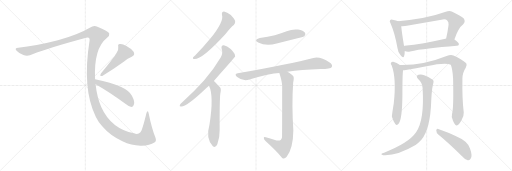
t = 0.00 s
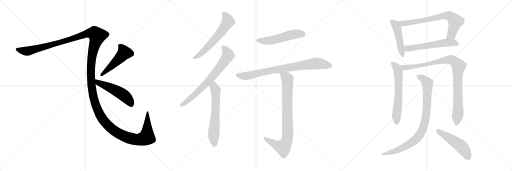
t = 2.70 s
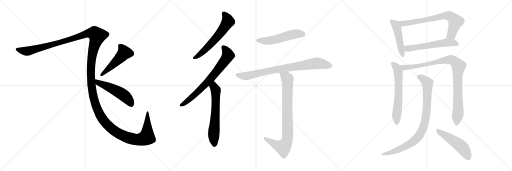
t = 5.39 s
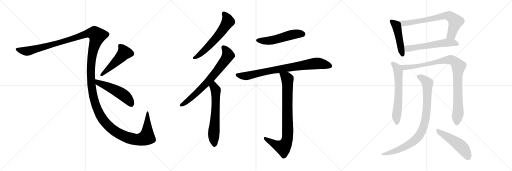
t = 8.09 s
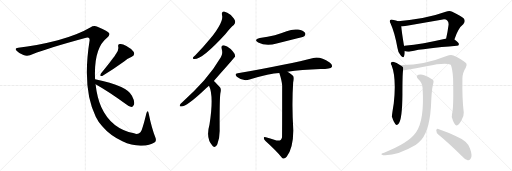
t = 10.79 s
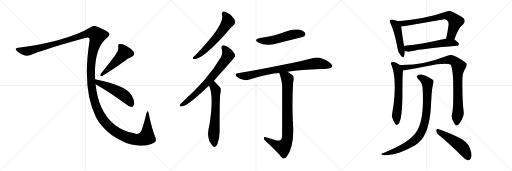
t = 13.49 s

The animated SVG that drew these frames (rendered in a browser with its animation timeline set to each time). Animation: 16 CSS @keyframes rules; one cycle of 13.49 s.

<svg version="1.1" viewBox="0 0 3072 1024" xmlns="http://www.w3.org/2000/svg">
  <g stroke="lightgray" stroke-dasharray="1,1" stroke-width="1" transform="scale(4, 4)">
    <line x1="0" y1="0" x2="256" y2="256"></line>
    <line x1="256" y1="0" x2="0" y2="256"></line>
    <line x1="128" y1="0" x2="128" y2="256"></line>
    <line x1="0" y1="128" x2="256" y2="128"></line>
    <line x1="256" y1="0" x2="512" y2="256"></line>
    <line x1="512" y1="0" x2="256" y2="256"></line>
    <line x1="384" y1="0" x2="384" y2="256"></line>
    <line x1="256" y1="128" x2="512" y2="128"></line>
    <line x1="512" y1="0" x2="768" y2="256"></line>
    <line x1="768" y1="0" x2="512" y2="256"></line>
    <line x1="640" y1="0" x2="640" y2="256"></line>
    <line x1="512" y1="128" x2="768" y2="128"></line>
  </g>
<g transform="scale(1, -1) translate(0, -850)">
   <style type="text/css">
    @keyframes keyframes0 {
      from {
       stroke: black;
       stroke-dashoffset: 1710;
       stroke-width: 128;
       }
       85% {
       animation-timing-function: step-end;
       stroke: black;
       stroke-dashoffset: 0;
       stroke-width: 128;
       }
       to {
       stroke: black;
       stroke-width: 1024;
       }
       }
       #make-me-a-hanzi-animation-0 {
         animation: keyframes0 1.641602s both;
         animation-delay: 0.000000s;
         animation-timing-function: linear;
       }
    @keyframes keyframes1 {
      from {
       stroke: black;
       stroke-dashoffset: 498;
       stroke-width: 128;
       }
       62% {
       animation-timing-function: step-end;
       stroke: black;
       stroke-dashoffset: 0;
       stroke-width: 128;
       }
       to {
       stroke: black;
       stroke-width: 1024;
       }
       }
       #make-me-a-hanzi-animation-1 {
         animation: keyframes1 0.655273s both;
         animation-delay: 1.641602s;
         animation-timing-function: linear;
       }
    @keyframes keyframes2 {
      from {
       stroke: black;
       stroke-dashoffset: 516;
       stroke-width: 128;
       }
       63% {
       animation-timing-function: step-end;
       stroke: black;
       stroke-dashoffset: 0;
       stroke-width: 128;
       }
       to {
       stroke: black;
       stroke-width: 1024;
       }
       }
       #make-me-a-hanzi-animation-2 {
         animation: keyframes2 0.669922s both;
         animation-delay: 2.296875s;
         animation-timing-function: linear;
       }
    @keyframes keyframes3 {
      from {
       stroke: black;
       stroke-dashoffset: 609;
       stroke-width: 128;
       }
       66% {
       animation-timing-function: step-end;
       stroke: black;
       stroke-dashoffset: 0;
       stroke-width: 128;
       }
       to {
       stroke: black;
       stroke-width: 1024;
       }
       }
       #make-me-a-hanzi-animation-3 {
         animation: keyframes3 0.745605s both;
         animation-delay: 2.966797s;
         animation-timing-function: linear;
       }
    @keyframes keyframes4 {
      from {
       stroke: black;
       stroke-dashoffset: 724;
       stroke-width: 128;
       }
       70% {
       animation-timing-function: step-end;
       stroke: black;
       stroke-dashoffset: 0;
       stroke-width: 128;
       }
       to {
       stroke: black;
       stroke-width: 1024;
       }
       }
       #make-me-a-hanzi-animation-4 {
         animation: keyframes4 0.839193s both;
         animation-delay: 3.712402s;
         animation-timing-function: linear;
       }
    @keyframes keyframes5 {
      from {
       stroke: black;
       stroke-dashoffset: 632;
       stroke-width: 128;
       }
       67% {
       animation-timing-function: step-end;
       stroke: black;
       stroke-dashoffset: 0;
       stroke-width: 128;
       }
       to {
       stroke: black;
       stroke-width: 1024;
       }
       }
       #make-me-a-hanzi-animation-5 {
         animation: keyframes5 0.764323s both;
         animation-delay: 4.551595s;
         animation-timing-function: linear;
       }
    @keyframes keyframes6 {
      from {
       stroke: black;
       stroke-dashoffset: 528;
       stroke-width: 128;
       }
       63% {
       animation-timing-function: step-end;
       stroke: black;
       stroke-dashoffset: 0;
       stroke-width: 128;
       }
       to {
       stroke: black;
       stroke-width: 1024;
       }
       }
       #make-me-a-hanzi-animation-6 {
         animation: keyframes6 0.679688s both;
         animation-delay: 5.315918s;
         animation-timing-function: linear;
       }
    @keyframes keyframes7 {
      from {
       stroke: black;
       stroke-dashoffset: 822;
       stroke-width: 128;
       }
       73% {
       animation-timing-function: step-end;
       stroke: black;
       stroke-dashoffset: 0;
       stroke-width: 128;
       }
       to {
       stroke: black;
       stroke-width: 1024;
       }
       }
       #make-me-a-hanzi-animation-7 {
         animation: keyframes7 0.918945s both;
         animation-delay: 5.995606s;
         animation-timing-function: linear;
       }
    @keyframes keyframes8 {
      from {
       stroke: black;
       stroke-dashoffset: 847;
       stroke-width: 128;
       }
       73% {
       animation-timing-function: step-end;
       stroke: black;
       stroke-dashoffset: 0;
       stroke-width: 128;
       }
       to {
       stroke: black;
       stroke-width: 1024;
       }
       }
       #make-me-a-hanzi-animation-8 {
         animation: keyframes8 0.939290s both;
         animation-delay: 6.914551s;
         animation-timing-function: linear;
       }
    @keyframes keyframes9 {
      from {
       stroke: black;
       stroke-dashoffset: 478;
       stroke-width: 128;
       }
       61% {
       animation-timing-function: step-end;
       stroke: black;
       stroke-dashoffset: 0;
       stroke-width: 128;
       }
       to {
       stroke: black;
       stroke-width: 1024;
       }
       }
       #make-me-a-hanzi-animation-9 {
         animation: keyframes9 0.638997s both;
         animation-delay: 7.853841s;
         animation-timing-function: linear;
       }
    @keyframes keyframes10 {
      from {
       stroke: black;
       stroke-dashoffset: 727;
       stroke-width: 128;
       }
       70% {
       animation-timing-function: step-end;
       stroke: black;
       stroke-dashoffset: 0;
       stroke-width: 128;
       }
       to {
       stroke: black;
       stroke-width: 1024;
       }
       }
       #make-me-a-hanzi-animation-10 {
         animation: keyframes10 0.841634s both;
         animation-delay: 8.492838s;
         animation-timing-function: linear;
       }
    @keyframes keyframes11 {
      from {
       stroke: black;
       stroke-dashoffset: 575;
       stroke-width: 128;
       }
       65% {
       animation-timing-function: step-end;
       stroke: black;
       stroke-dashoffset: 0;
       stroke-width: 128;
       }
       to {
       stroke: black;
       stroke-width: 1024;
       }
       }
       #make-me-a-hanzi-animation-11 {
         animation: keyframes11 0.717936s both;
         animation-delay: 9.334472s;
         animation-timing-function: linear;
       }
    @keyframes keyframes12 {
      from {
       stroke: black;
       stroke-dashoffset: 625;
       stroke-width: 128;
       }
       67% {
       animation-timing-function: step-end;
       stroke: black;
       stroke-dashoffset: 0;
       stroke-width: 128;
       }
       to {
       stroke: black;
       stroke-width: 1024;
       }
       }
       #make-me-a-hanzi-animation-12 {
         animation: keyframes12 0.758626s both;
         animation-delay: 10.052408s;
         animation-timing-function: linear;
       }
    @keyframes keyframes13 {
      from {
       stroke: black;
       stroke-dashoffset: 969;
       stroke-width: 128;
       }
       76% {
       animation-timing-function: step-end;
       stroke: black;
       stroke-dashoffset: 0;
       stroke-width: 128;
       }
       to {
       stroke: black;
       stroke-width: 1024;
       }
       }
       #make-me-a-hanzi-animation-13 {
         animation: keyframes13 1.038574s both;
         animation-delay: 10.811034s;
         animation-timing-function: linear;
       }
    @keyframes keyframes14 {
      from {
       stroke: black;
       stroke-dashoffset: 896;
       stroke-width: 128;
       }
       74% {
       animation-timing-function: step-end;
       stroke: black;
       stroke-dashoffset: 0;
       stroke-width: 128;
       }
       to {
       stroke: black;
       stroke-width: 1024;
       }
       }
       #make-me-a-hanzi-animation-14 {
         animation: keyframes14 0.979167s both;
         animation-delay: 11.849608s;
         animation-timing-function: linear;
       }
    @keyframes keyframes15 {
      from {
       stroke: black;
       stroke-dashoffset: 499;
       stroke-width: 128;
       }
       62% {
       animation-timing-function: step-end;
       stroke: black;
       stroke-dashoffset: 0;
       stroke-width: 128;
       }
       to {
       stroke: black;
       stroke-width: 1024;
       }
       }
       #make-me-a-hanzi-animation-15 {
         animation: keyframes15 0.656087s both;
         animation-delay: 12.828775s;
         animation-timing-function: linear;
       }
</style>
<path d="M 570.5 376.0 Q 561.5 562.0 642.5 625.0 Q 658.5 635.0 655.5 650.0 Q 651.5 663.0 584.5 691.0 Q 562.5 701.0 541.5 686.0 Q 465.5 641.0 347.5 610.0 Q 214.5 576.0 109.5 565.0 Q 84.5 564.0 99.5 546.0 Q 112.5 531.0 140.5 521.0 Q 167.5 511.0 198.5 527.0 Q 280.5 561.0 516.5 625.0 Q 540.5 632.0 537.5 608.0 Q 491.5 319.0 574.5 151.0 Q 590.5 118.0 613.5 93.0 Q 659.5 38.0 734.5 3.0 Q 792.5 -25.0 850.5 -23.0 Q 899.5 -22.0 926.5 -4.0 Q 939.5 2.0 933.5 23.0 Q 909.5 84.0 892.5 169.0 Q 886.5 196.0 878.5 171.0 Q 853.5 68.0 842.5 57.0 Q 827.5 42.0 804.5 51.0 Q 666.5 78.0 607.5 209.0 Q 582.5 266.0 573.5 346.0 L 570.5 376.0 Z" fill="lightgray"></path> 
<path d="M 697.5 530.0 Q 685.5 508.0 605.5 410.0 Q 595.5 391.0 613.5 395.0 Q 673.5 431.0 744.5 482.0 Q 763.5 500.0 790.5 511.0 Q 812.5 521.0 801.5 541.0 Q 786.5 560.0 758.5 575.0 Q 733.5 590.0 718.5 587.0 Q 705.5 586.0 709.5 570.0 Q 713.5 551.0 697.5 530.0 Z" fill="lightgray"></path> 
<path d="M 573.5 346.0 Q 655.5 300.0 754.5 227.0 Q 773.5 211.0 788.5 209.0 Q 797.5 210.0 802.5 221.0 Q 812.5 236.0 791.5 276.0 Q 766.5 336.0 570.5 376.0 C 541.5 382.0 547.5 361.0 573.5 346.0 Z" fill="lightgray"></path> 
<path d="M 1332.0 761.5 Q 1345.0 722.5 1262.0 619.5 Q 1223.0 571.5 1172.0 519.5 Q 1162.0 510.5 1158.0 505.5 Q 1154.0 495.5 1167.0 496.5 Q 1215.0 496.5 1353.0 647.5 Q 1386.0 689.5 1403.0 701.5 Q 1413.0 710.5 1411.0 723.5 Q 1408.0 736.5 1385.0 760.5 Q 1363.0 779.5 1344.0 782.5 Q 1328.0 782.5 1332.0 761.5 Z" fill="lightgray"></path> 
<path d="M 1283.0 365.5 Q 1409.0 506.5 1411.0 511.5 Q 1410.0 515.5 1410.0 518.5 Q 1409.0 531.5 1384.0 556.5 Q 1362.0 577.5 1343.0 579.5 Q 1325.0 580.5 1330.0 558.5 Q 1339.0 530.5 1325.0 507.5 Q 1282.0 434.5 1224.0 367.5 Q 1167.0 303.5 1092.0 235.5 Q 1082.0 228.5 1079.0 221.5 Q 1075.0 211.5 1088.0 212.5 Q 1121.0 212.5 1224.0 309.5 Q 1237.0 322.5 1254.0 336.5 L 1283.0 365.5 Z" fill="lightgray"></path> 
<path d="M 1254.0 336.5 Q 1284.0 276.5 1257.0 103.5 Q 1233.0 19.5 1276.0 -24.5 Q 1292.0 -40.5 1304.0 -14.5 Q 1319.0 25.5 1318.0 70.5 Q 1317.0 250.5 1322.0 290.5 Q 1329.0 317.5 1320.0 327.5 Q 1287.0 363.5 1283.0 365.5 C 1261.0 385.5 1242.0 364.5 1254.0 336.5 Z" fill="lightgray"></path> 
<path d="M 1559.0 622.5 Q 1519.0 612.5 1549.0 595.5 Q 1597.0 571.5 1660.0 589.5 Q 1724.0 605.5 1791.0 622.5 Q 1822.0 631.5 1827.0 635.5 Q 1836.0 645.5 1830.0 654.5 Q 1821.0 667.5 1788.0 673.5 Q 1754.0 677.5 1720.0 663.5 Q 1686.0 650.5 1649.0 639.5 Q 1607.0 629.5 1559.0 622.5 Z" fill="lightgray"></path> 
<path d="M 1725.0 420.5 Q 1806.0 433.5 1924.0 437.5 Q 1984.0 437.5 1991.0 449.5 Q 1997.0 462.5 1978.0 475.5 Q 1921.0 514.5 1880.0 503.5 Q 1744.0 467.5 1426.0 411.5 Q 1404.0 408.5 1421.0 390.5 Q 1457.0 360.5 1497.0 373.5 Q 1620.0 413.5 1676.0 413.5 L 1725.0 420.5 Z" fill="lightgray"></path> 
<path d="M 1645.0 12.5 Q 1623.0 19.5 1595.0 27.5 Q 1582.0 31.5 1583.0 23.5 Q 1583.0 16.5 1593.0 4.5 Q 1654.0 -50.5 1693.0 -96.5 Q 1706.0 -106.5 1720.0 -89.5 Q 1759.0 -38.5 1760.0 68.5 Q 1750.0 218.5 1759.0 355.5 Q 1766.0 383.5 1759.0 394.5 Q 1752.0 404.5 1725.0 420.5 C 1700.0 436.5 1667.0 442.5 1676.0 413.5 Q 1691.0 367.5 1693.0 338.5 Q 1693.0 31.5 1692.0 26.5 Q 1689.0 17.5 1684.0 10.5 Q 1672.0 3.5 1645.0 12.5 Z" fill="lightgray"></path> 
<path d="M 2388.5 724.0 Q 2378.5 728.0 2355.5 732.0 Q 2345.5 736.0 2341.5 731.0 Q 2334.5 725.0 2343.5 710.0 Q 2368.5 655.0 2384.5 564.0 Q 2387.5 537.0 2403.5 519.0 Q 2419.5 498.0 2424.5 513.0 Q 2428.5 525.0 2428.5 545.0 L 2424.5 574.0 Q 2409.5 665.0 2407.5 694.0 C 2405.5 718.0 2405.5 718.0 2388.5 724.0 Z" fill="lightgray"></path> 
<path d="M 2726.5 614.0 Q 2748.5 683.0 2779.5 706.0 Q 2795.5 725.0 2781.5 742.0 Q 2765.5 755.0 2713.5 781.0 Q 2695.5 788.0 2674.5 780.0 Q 2556.5 737.0 2388.5 724.0 C 2358.5 722.0 2377.5 694.0 2407.5 694.0 Q 2426.5 693.0 2449.5 698.0 L 2648.5 733.0 Q 2673.5 739.0 2683.5 728.0 Q 2692.5 721.0 2691.5 703.0 Q 2685.5 657.0 2676.5 619.0 C 2669.5 590.0 2716.5 586.0 2726.5 614.0 Z" fill="lightgray"></path> 
<path d="M 2428.5 545.0 Q 2441.5 539.0 2460.5 542.0 Q 2548.5 561.0 2740.5 576.0 Q 2752.5 577.0 2753.5 586.0 Q 2753.5 595.0 2726.5 614.0 C 2712.5 624.0 2706.5 623.0 2676.5 619.0 Q 2675.5 620.0 2672.5 619.0 Q 2536.5 588.0 2426.5 576.0 Q 2425.5 576.0 2424.5 574.0 C 2395.5 565.0 2399.5 554.0 2428.5 545.0 Z" fill="lightgray"></path> 
<path d="M 2399.5 461.0 Q 2380.5 474.0 2359.5 480.0 Q 2352.5 481.0 2345.5 474.0 Q 2342.5 468.0 2349.5 459.0 Q 2379.5 381.0 2362.5 230.0 Q 2350.5 157.0 2351.5 150.0 Q 2361.5 119.0 2371.5 107.0 Q 2381.5 95.0 2391.5 108.0 Q 2413.5 135.0 2414.5 284.0 Q 2414.5 405.0 2418.5 429.0 C 2420.5 448.0 2420.5 448.0 2399.5 461.0 Z" fill="lightgray"></path> 
<path d="M 2712.5 169.0 Q 2705.5 147.0 2718.5 125.0 Q 2731.5 97.0 2740.5 98.0 Q 2753.5 99.0 2769.5 131.0 Q 2784.5 156.0 2782.5 176.0 Q 2772.5 255.0 2774.5 378.0 Q 2774.5 414.0 2794.5 444.0 Q 2804.5 460.0 2797.5 471.0 Q 2769.5 496.0 2720.5 518.0 Q 2704.5 524.0 2679.5 515.0 Q 2538.5 458.0 2399.5 461.0 C 2369.5 461.0 2388.5 424.0 2418.5 429.0 Q 2422.5 430.0 2426.5 430.0 Q 2501.5 443.0 2558.5 454.0 Q 2678.5 479.0 2704.5 462.0 Q 2714.5 440.0 2718.5 381.0 Q 2722.5 203.0 2712.5 169.0 Z" fill="lightgray"></path> 
<path d="M 2535.5 324.0 Q 2547.5 129.0 2496.5 57.0 Q 2453.5 -7.0 2304.5 -65.0 Q 2292.5 -68.0 2289.5 -71.0 Q 2283.5 -75.0 2298.5 -80.0 Q 2379.5 -86.0 2493.5 -19.0 Q 2512.5 -4.0 2528.5 13.0 Q 2582.5 77.0 2587.5 250.0 Q 2591.5 329.0 2600.5 355.0 Q 2604.5 365.0 2596.5 372.0 Q 2578.5 387.0 2545.5 399.0 Q 2526.5 408.0 2510.5 402.0 Q 2492.5 395.0 2507.5 378.0 Q 2534.5 353.0 2535.5 324.0 Z" fill="lightgray"></path> 
<path d="M 2629.5 44.0 Q 2693.5 -8.0 2772.5 -87.0 Q 2790.5 -108.0 2806.5 -111.0 Q 2816.5 -112.0 2823.5 -101.0 Q 2836.5 -86.0 2820.5 -41.0 Q 2807.5 4.0 2733.5 35.0 Q 2690.5 56.0 2629.5 77.0 Q 2619.5 81.0 2617.5 69.0 Q 2617.5 54.0 2629.5 44.0 Z" fill="lightgray"></path> 
      <clipPath id="make-me-a-hanzi-clip-0">
      <path d="M 570.5 376.0 Q 561.5 562.0 642.5 625.0 Q 658.5 635.0 655.5 650.0 Q 651.5 663.0 584.5 691.0 Q 562.5 701.0 541.5 686.0 Q 465.5 641.0 347.5 610.0 Q 214.5 576.0 109.5 565.0 Q 84.5 564.0 99.5 546.0 Q 112.5 531.0 140.5 521.0 Q 167.5 511.0 198.5 527.0 Q 280.5 561.0 516.5 625.0 Q 540.5 632.0 537.5 608.0 Q 491.5 319.0 574.5 151.0 Q 590.5 118.0 613.5 93.0 Q 659.5 38.0 734.5 3.0 Q 792.5 -25.0 850.5 -23.0 Q 899.5 -22.0 926.5 -4.0 Q 939.5 2.0 933.5 23.0 Q 909.5 84.0 892.5 169.0 Q 886.5 196.0 878.5 171.0 Q 853.5 68.0 842.5 57.0 Q 827.5 42.0 804.5 51.0 Q 666.5 78.0 607.5 209.0 Q 582.5 266.0 573.5 346.0 L 570.5 376.0 Z" fill="lightgray"></path>
      </clipPath>
      <path clip-path="url(#make-me-a-hanzi-clip-0)" d="M 104.5 556.0 L 153.5 544.0 L 181.5 547.0 L 399.5 607.0 L 509.5 646.0 L 567.5 651.0 L 582.5 636.0 L 549.5 501.0 L 545.5 382.0 L 555.5 293.0 L 568.5 239.0 L 609.5 146.0 L 668.5 79.0 L 714.5 48.0 L 781.5 21.0 L 830.5 13.0 L 880.5 28.0 L 883.5 158.0 " fill="none" id="make-me-a-hanzi-animation-0" stroke-dasharray="1582 3164" stroke-linecap="round"></path>

      <clipPath id="make-me-a-hanzi-clip-1">
      <path d="M 697.5 530.0 Q 685.5 508.0 605.5 410.0 Q 595.5 391.0 613.5 395.0 Q 673.5 431.0 744.5 482.0 Q 763.5 500.0 790.5 511.0 Q 812.5 521.0 801.5 541.0 Q 786.5 560.0 758.5 575.0 Q 733.5 590.0 718.5 587.0 Q 705.5 586.0 709.5 570.0 Q 713.5 551.0 697.5 530.0 Z" fill="lightgray"></path>
      </clipPath>
      <path clip-path="url(#make-me-a-hanzi-clip-1)" d="M 718.5 576.0 L 738.5 555.0 L 746.5 535.0 L 719.5 503.0 L 609.5 402.0 " fill="none" id="make-me-a-hanzi-animation-1" stroke-dasharray="370 740" stroke-linecap="round"></path>

      <clipPath id="make-me-a-hanzi-clip-2">
      <path d="M 573.5 346.0 Q 655.5 300.0 754.5 227.0 Q 773.5 211.0 788.5 209.0 Q 797.5 210.0 802.5 221.0 Q 812.5 236.0 791.5 276.0 Q 766.5 336.0 570.5 376.0 C 541.5 382.0 547.5 361.0 573.5 346.0 Z" fill="lightgray"></path>
      </clipPath>
      <path clip-path="url(#make-me-a-hanzi-clip-2)" d="M 581.5 370.0 L 587.5 356.0 L 659.5 327.0 L 735.5 285.0 L 769.5 254.0 L 786.5 224.0 " fill="none" id="make-me-a-hanzi-animation-2" stroke-dasharray="388 776" stroke-linecap="round"></path>

      <clipPath id="make-me-a-hanzi-clip-3">
      <path d="M 1332.0 761.5 Q 1345.0 722.5 1262.0 619.5 Q 1223.0 571.5 1172.0 519.5 Q 1162.0 510.5 1158.0 505.5 Q 1154.0 495.5 1167.0 496.5 Q 1215.0 496.5 1353.0 647.5 Q 1386.0 689.5 1403.0 701.5 Q 1413.0 710.5 1411.0 723.5 Q 1408.0 736.5 1385.0 760.5 Q 1363.0 779.5 1344.0 782.5 Q 1328.0 782.5 1332.0 761.5 Z" fill="lightgray"></path>
      </clipPath>
      <path clip-path="url(#make-me-a-hanzi-clip-3)" d="M 1344.0 768.5 L 1362.0 744.5 L 1368.0 722.5 L 1348.0 689.5 L 1251.0 571.5 L 1206.0 529.5 L 1166.0 504.5 " fill="none" id="make-me-a-hanzi-animation-3" stroke-dasharray="481 962" stroke-linecap="round"></path>

      <clipPath id="make-me-a-hanzi-clip-4">
      <path d="M 1283.0 365.5 Q 1409.0 506.5 1411.0 511.5 Q 1410.0 515.5 1410.0 518.5 Q 1409.0 531.5 1384.0 556.5 Q 1362.0 577.5 1343.0 579.5 Q 1325.0 580.5 1330.0 558.5 Q 1339.0 530.5 1325.0 507.5 Q 1282.0 434.5 1224.0 367.5 Q 1167.0 303.5 1092.0 235.5 Q 1082.0 228.5 1079.0 221.5 Q 1075.0 211.5 1088.0 212.5 Q 1121.0 212.5 1224.0 309.5 Q 1237.0 322.5 1254.0 336.5 L 1283.0 365.5 Z" fill="lightgray"></path>
      </clipPath>
      <path clip-path="url(#make-me-a-hanzi-clip-4)" d="M 1341.0 566.5 L 1360.0 542.5 L 1367.0 515.5 L 1334.0 465.5 L 1276.0 390.5 L 1186.0 297.5 L 1130.0 248.5 L 1087.0 220.5 " fill="none" id="make-me-a-hanzi-animation-4" stroke-dasharray="596 1192" stroke-linecap="round"></path>

      <clipPath id="make-me-a-hanzi-clip-5">
      <path d="M 1254.0 336.5 Q 1284.0 276.5 1257.0 103.5 Q 1233.0 19.5 1276.0 -24.5 Q 1292.0 -40.5 1304.0 -14.5 Q 1319.0 25.5 1318.0 70.5 Q 1317.0 250.5 1322.0 290.5 Q 1329.0 317.5 1320.0 327.5 Q 1287.0 363.5 1283.0 365.5 C 1261.0 385.5 1242.0 364.5 1254.0 336.5 Z" fill="lightgray"></path>
      </clipPath>
      <path clip-path="url(#make-me-a-hanzi-clip-5)" d="M 1280.0 358.5 L 1295.0 303.5 L 1293.0 171.5 L 1282.0 45.5 L 1288.0 -14.5 " fill="none" id="make-me-a-hanzi-animation-5" stroke-dasharray="504 1008" stroke-linecap="round"></path>

      <clipPath id="make-me-a-hanzi-clip-6">
      <path d="M 1559.0 622.5 Q 1519.0 612.5 1549.0 595.5 Q 1597.0 571.5 1660.0 589.5 Q 1724.0 605.5 1791.0 622.5 Q 1822.0 631.5 1827.0 635.5 Q 1836.0 645.5 1830.0 654.5 Q 1821.0 667.5 1788.0 673.5 Q 1754.0 677.5 1720.0 663.5 Q 1686.0 650.5 1649.0 639.5 Q 1607.0 629.5 1559.0 622.5 Z" fill="lightgray"></path>
      </clipPath>
      <path clip-path="url(#make-me-a-hanzi-clip-6)" d="M 1551.0 610.5 L 1616.0 606.5 L 1758.0 644.5 L 1818.0 646.5 " fill="none" id="make-me-a-hanzi-animation-6" stroke-dasharray="400 800" stroke-linecap="round"></path>

      <clipPath id="make-me-a-hanzi-clip-7">
      <path d="M 1725.0 420.5 Q 1806.0 433.5 1924.0 437.5 Q 1984.0 437.5 1991.0 449.5 Q 1997.0 462.5 1978.0 475.5 Q 1921.0 514.5 1880.0 503.5 Q 1744.0 467.5 1426.0 411.5 Q 1404.0 408.5 1421.0 390.5 Q 1457.0 360.5 1497.0 373.5 Q 1620.0 413.5 1676.0 413.5 L 1725.0 420.5 Z" fill="lightgray"></path>
      </clipPath>
      <path clip-path="url(#make-me-a-hanzi-clip-7)" d="M 1424.0 400.5 L 1473.0 394.5 L 1600.0 424.5 L 1899.0 471.5 L 1981.0 455.5 " fill="none" id="make-me-a-hanzi-animation-7" stroke-dasharray="694 1388" stroke-linecap="round"></path>

      <clipPath id="make-me-a-hanzi-clip-8">
      <path d="M 1645.0 12.5 Q 1623.0 19.5 1595.0 27.5 Q 1582.0 31.5 1583.0 23.5 Q 1583.0 16.5 1593.0 4.5 Q 1654.0 -50.5 1693.0 -96.5 Q 1706.0 -106.5 1720.0 -89.5 Q 1759.0 -38.5 1760.0 68.5 Q 1750.0 218.5 1759.0 355.5 Q 1766.0 383.5 1759.0 394.5 Q 1752.0 404.5 1725.0 420.5 C 1700.0 436.5 1667.0 442.5 1676.0 413.5 Q 1691.0 367.5 1693.0 338.5 Q 1693.0 31.5 1692.0 26.5 Q 1689.0 17.5 1684.0 10.5 Q 1672.0 3.5 1645.0 12.5 Z" fill="lightgray"></path>
      </clipPath>
      <path clip-path="url(#make-me-a-hanzi-clip-8)" d="M 1683.0 406.5 L 1718.0 386.5 L 1725.0 376.5 L 1727.0 59.5 L 1722.0 9.5 L 1699.0 -33.5 L 1655.0 -18.5 L 1590.0 21.5 " fill="none" id="make-me-a-hanzi-animation-8" stroke-dasharray="719 1438" stroke-linecap="round"></path>

      <clipPath id="make-me-a-hanzi-clip-9">
      <path d="M 2388.5 724.0 Q 2378.5 728.0 2355.5 732.0 Q 2345.5 736.0 2341.5 731.0 Q 2334.5 725.0 2343.5 710.0 Q 2368.5 655.0 2384.5 564.0 Q 2387.5 537.0 2403.5 519.0 Q 2419.5 498.0 2424.5 513.0 Q 2428.5 525.0 2428.5 545.0 L 2424.5 574.0 Q 2409.5 665.0 2407.5 694.0 C 2405.5 718.0 2405.5 718.0 2388.5 724.0 Z" fill="lightgray"></path>
      </clipPath>
      <path clip-path="url(#make-me-a-hanzi-clip-9)" d="M 2349.5 724.0 L 2369.5 707.0 L 2381.5 686.0 L 2414.5 518.0 " fill="none" id="make-me-a-hanzi-animation-9" stroke-dasharray="350 700" stroke-linecap="round"></path>

      <clipPath id="make-me-a-hanzi-clip-10">
      <path d="M 2726.5 614.0 Q 2748.5 683.0 2779.5 706.0 Q 2795.5 725.0 2781.5 742.0 Q 2765.5 755.0 2713.5 781.0 Q 2695.5 788.0 2674.5 780.0 Q 2556.5 737.0 2388.5 724.0 C 2358.5 722.0 2377.5 694.0 2407.5 694.0 Q 2426.5 693.0 2449.5 698.0 L 2648.5 733.0 Q 2673.5 739.0 2683.5 728.0 Q 2692.5 721.0 2691.5 703.0 Q 2685.5 657.0 2676.5 619.0 C 2669.5 590.0 2716.5 586.0 2726.5 614.0 Z" fill="lightgray"></path>
      </clipPath>
      <path clip-path="url(#make-me-a-hanzi-clip-10)" d="M 2397.5 723.0 L 2406.5 714.0 L 2426.5 710.0 L 2661.5 755.0 L 2695.5 755.0 L 2733.5 722.0 L 2708.5 642.0 L 2683.5 624.0 " fill="none" id="make-me-a-hanzi-animation-10" stroke-dasharray="599 1198" stroke-linecap="round"></path>

      <clipPath id="make-me-a-hanzi-clip-11">
      <path d="M 2428.5 545.0 Q 2441.5 539.0 2460.5 542.0 Q 2548.5 561.0 2740.5 576.0 Q 2752.5 577.0 2753.5 586.0 Q 2753.5 595.0 2726.5 614.0 C 2712.5 624.0 2706.5 623.0 2676.5 619.0 Q 2675.5 620.0 2672.5 619.0 Q 2536.5 588.0 2426.5 576.0 Q 2425.5 576.0 2424.5 574.0 C 2395.5 565.0 2399.5 554.0 2428.5 545.0 Z" fill="lightgray"></path>
      </clipPath>
      <path clip-path="url(#make-me-a-hanzi-clip-11)" d="M 2432.5 568.0 L 2445.5 559.0 L 2674.5 595.0 L 2718.5 595.0 L 2744.5 586.0 " fill="none" id="make-me-a-hanzi-animation-11" stroke-dasharray="447 894" stroke-linecap="round"></path>

      <clipPath id="make-me-a-hanzi-clip-12">
      <path d="M 2399.5 461.0 Q 2380.5 474.0 2359.5 480.0 Q 2352.5 481.0 2345.5 474.0 Q 2342.5 468.0 2349.5 459.0 Q 2379.5 381.0 2362.5 230.0 Q 2350.5 157.0 2351.5 150.0 Q 2361.5 119.0 2371.5 107.0 Q 2381.5 95.0 2391.5 108.0 Q 2413.5 135.0 2414.5 284.0 Q 2414.5 405.0 2418.5 429.0 C 2420.5 448.0 2420.5 448.0 2399.5 461.0 Z" fill="lightgray"></path>
      </clipPath>
      <path clip-path="url(#make-me-a-hanzi-clip-12)" d="M 2356.5 469.0 L 2381.5 443.0 L 2389.5 422.0 L 2391.5 272.0 L 2378.5 155.0 L 2381.5 112.0 " fill="none" id="make-me-a-hanzi-animation-12" stroke-dasharray="497 994" stroke-linecap="round"></path>

      <clipPath id="make-me-a-hanzi-clip-13">
      <path d="M 2712.5 169.0 Q 2705.5 147.0 2718.5 125.0 Q 2731.5 97.0 2740.5 98.0 Q 2753.5 99.0 2769.5 131.0 Q 2784.5 156.0 2782.5 176.0 Q 2772.5 255.0 2774.5 378.0 Q 2774.5 414.0 2794.5 444.0 Q 2804.5 460.0 2797.5 471.0 Q 2769.5 496.0 2720.5 518.0 Q 2704.5 524.0 2679.5 515.0 Q 2538.5 458.0 2399.5 461.0 C 2369.5 461.0 2388.5 424.0 2418.5 429.0 Q 2422.5 430.0 2426.5 430.0 Q 2501.5 443.0 2558.5 454.0 Q 2678.5 479.0 2704.5 462.0 Q 2714.5 440.0 2718.5 381.0 Q 2722.5 203.0 2712.5 169.0 Z" fill="lightgray"></path>
      </clipPath>
      <path clip-path="url(#make-me-a-hanzi-clip-13)" d="M 2407.5 458.0 L 2432.5 445.0 L 2568.5 465.0 L 2580.5 472.0 L 2693.5 493.0 L 2716.5 489.0 L 2740.5 469.0 L 2751.5 454.0 L 2745.5 393.0 L 2748.5 170.0 L 2741.5 109.0 " fill="none" id="make-me-a-hanzi-animation-13" stroke-dasharray="841 1682" stroke-linecap="round"></path>

      <clipPath id="make-me-a-hanzi-clip-14">
      <path d="M 2535.5 324.0 Q 2547.5 129.0 2496.5 57.0 Q 2453.5 -7.0 2304.5 -65.0 Q 2292.5 -68.0 2289.5 -71.0 Q 2283.5 -75.0 2298.5 -80.0 Q 2379.5 -86.0 2493.5 -19.0 Q 2512.5 -4.0 2528.5 13.0 Q 2582.5 77.0 2587.5 250.0 Q 2591.5 329.0 2600.5 355.0 Q 2604.5 365.0 2596.5 372.0 Q 2578.5 387.0 2545.5 399.0 Q 2526.5 408.0 2510.5 402.0 Q 2492.5 395.0 2507.5 378.0 Q 2534.5 353.0 2535.5 324.0 Z" fill="lightgray"></path>
      </clipPath>
      <path clip-path="url(#make-me-a-hanzi-clip-14)" d="M 2513.5 389.0 L 2532.5 382.0 L 2564.5 353.0 L 2557.5 164.0 L 2532.5 67.0 L 2505.5 25.0 L 2457.5 -14.0 L 2368.5 -57.0 L 2294.5 -75.0 " fill="none" id="make-me-a-hanzi-animation-14" stroke-dasharray="768 1536" stroke-linecap="round"></path>

      <clipPath id="make-me-a-hanzi-clip-15">
      <path d="M 2629.5 44.0 Q 2693.5 -8.0 2772.5 -87.0 Q 2790.5 -108.0 2806.5 -111.0 Q 2816.5 -112.0 2823.5 -101.0 Q 2836.5 -86.0 2820.5 -41.0 Q 2807.5 4.0 2733.5 35.0 Q 2690.5 56.0 2629.5 77.0 Q 2619.5 81.0 2617.5 69.0 Q 2617.5 54.0 2629.5 44.0 Z" fill="lightgray"></path>
      </clipPath>
      <path clip-path="url(#make-me-a-hanzi-clip-15)" d="M 2629.5 64.0 L 2763.5 -24.0 L 2793.5 -60.0 L 2807.5 -93.0 " fill="none" id="make-me-a-hanzi-animation-15" stroke-dasharray="371 742" stroke-linecap="round"></path>

</g>
</svg>
